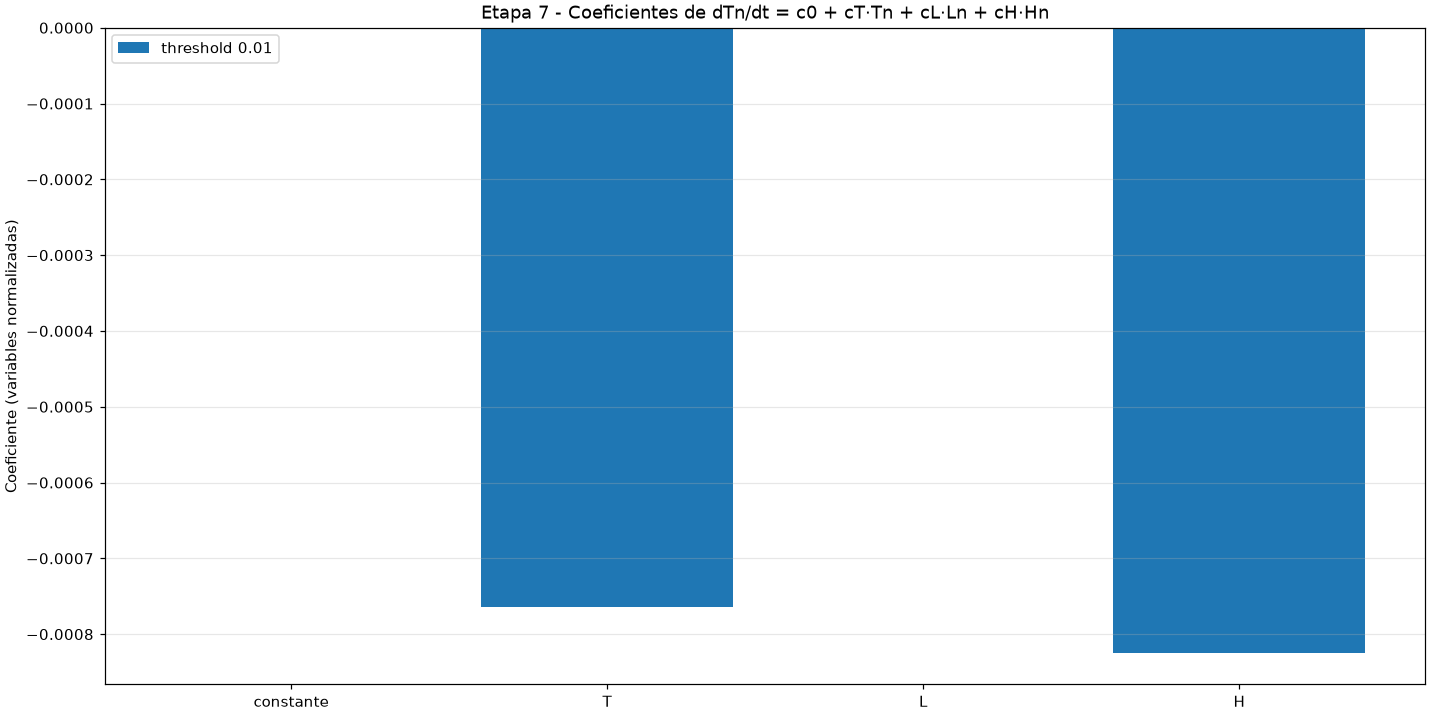

The table this chart was drawn from, first rows:
termino, fisico, normalizado, activo
constante, 0.03486, 0.0, False
T, -0.0007635, -0.0007635, True
L, 0.0, 0.0, False
H, -0.0002349, -0.0008251, True
